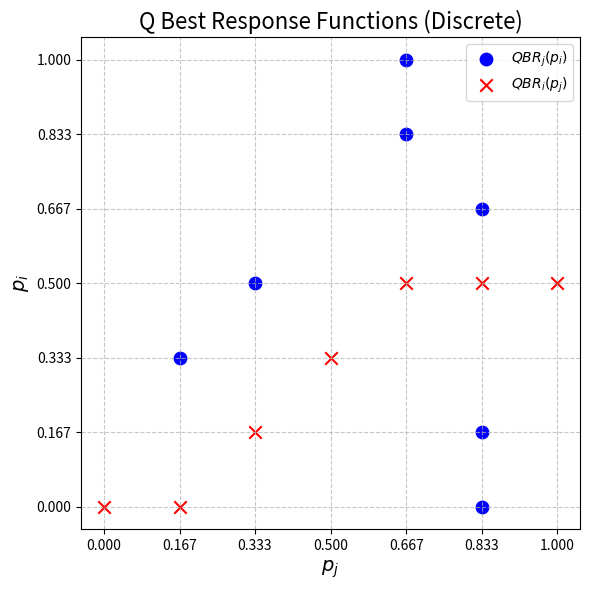

Reproduce this figure in Python.
import matplotlib.pyplot as plt

# Define the best response functions
def QBR_i(pj):
    if pj in [0, 0.167]:
        return 0
    elif pj == 0.333:
        return 0.167
    elif pj == 0.5:
        return 0.333
    elif pj in [0.667, 0.833, 1]:
        return 0.5
    else:
        return None

def QBR_j(pi):
    if pi in [0, 0.167, 0.667]:
        return 0.833
    elif pi == 0.333:
        return 0.167
    elif pi == 0.5:
        return 0.333
    elif pi in [0.833, 1]:
        return 0.667
    else:
        return None

# Price grid
grid = [0, 0.167, 0.333, 0.5, 0.667, 0.833, 1]


# Evaluate BR functions
br_i_x = [QBR_j(pi) for pi in grid]  
br_i_y = grid                        

br_j_x = grid                        
br_j_y = [QBR_i(pj) for pj in grid]  

# Create the plot
plt.figure(figsize=(6, 6))
plt.scatter(br_i_x, br_i_y, label=r'$QBR_j(p_i)$', color='blue', marker='o', s=80)
plt.scatter(br_j_x, br_j_y, label=r'$QBR_i(p_j)$', color='red', marker='x', s=80)

# Style
plt.xlabel(r'$p_j$', fontsize=14)
plt.ylabel(r'$p_i$', fontsize=14)
plt.xticks(grid)
plt.yticks(grid)
plt.grid(True, linestyle='--', alpha=0.7)
plt.title('Q Best Response Functions (Discrete)', fontsize=16)
plt.legend()
plt.tight_layout()
plt.show()
